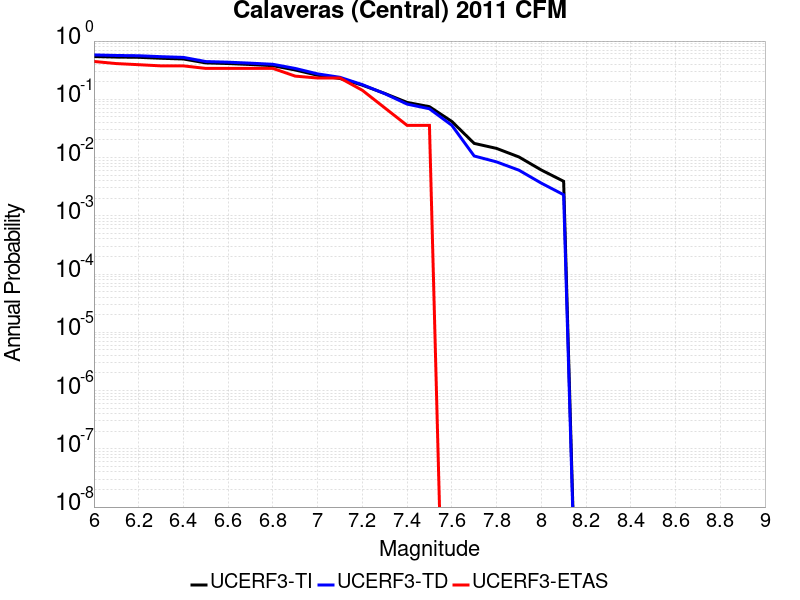

The file beside this chart, header and first rows:
Magnitude, UCERF3-TI Prob, UCERF3-TD Prob, UCERF3-ETAS Prob
6.0, 0.5431, 0.5783, 0.4464
6.1, 0.5313, 0.5658, 0.4107
6.2, 0.5258, 0.56, 0.3929
6.3, 0.5066, 0.5396, 0.375
6.4, 0.4924, 0.5244, 0.375
6.5, 0.4218, 0.4449, 0.3393
6.6, 0.4114, 0.4339, 0.3393
6.7, 0.3959, 0.4175, 0.3393
6.8, 0.3777, 0.3993, 0.3393
6.9, 0.3187, 0.3387, 0.25
7.0, 0.2591, 0.2734, 0.2321
7.1, 0.2279, 0.2386, 0.2321
7.2, 0.175, 0.1787, 0.1429
7.3, 0.1262, 0.1252, 0.07143
7.4, 0.08845, 0.08275, 0.03571
7.5, 0.07472, 0.06881, 0.03571
7.6, 0.04172, 0.03582, 0.0
7.7, 0.01751, 0.01064, 0.0
7.8, 0.01436, 0.00843, 0.0
7.9, 0.01025, 0.006074, 0.0
8.0, 0.006121, 0.003639, 0.0
8.1, 0.003912, 0.002301, 0.0
